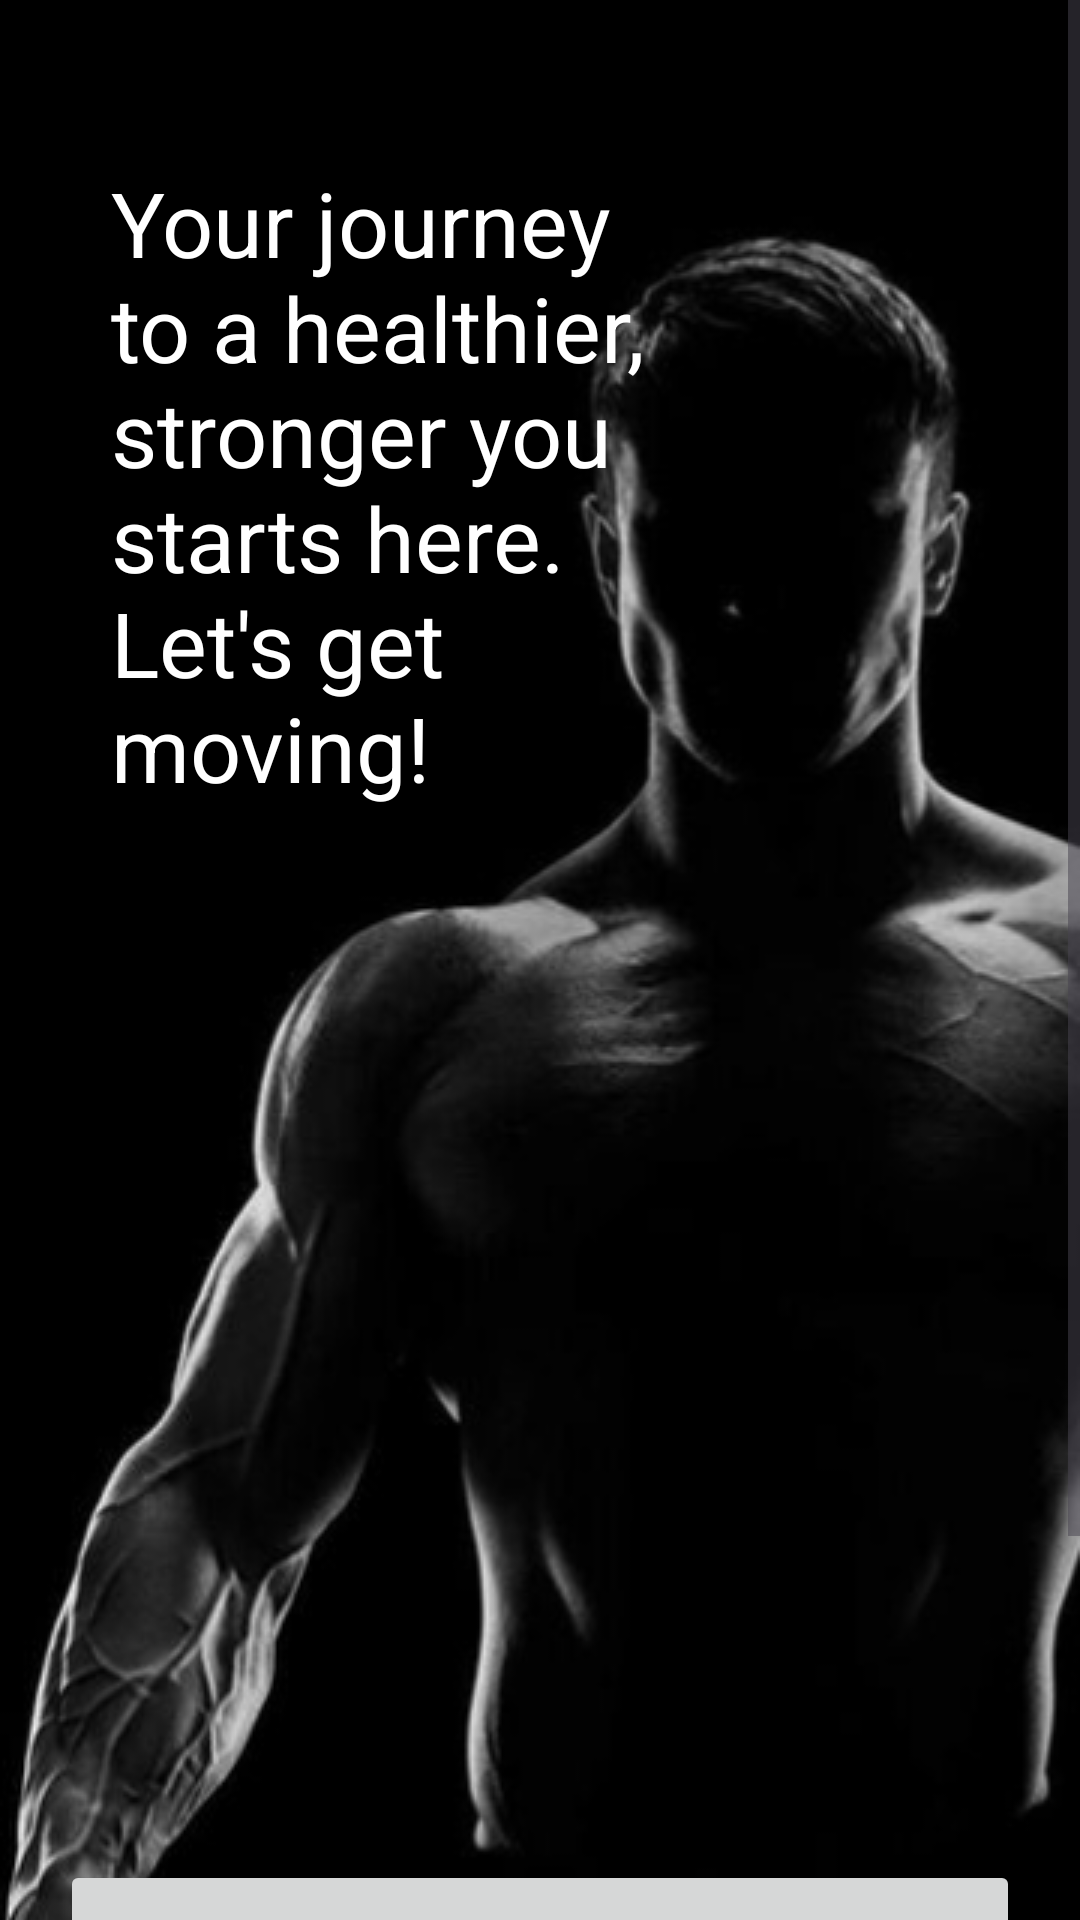

The Android layout XML behind this screen, and the referenced resources:
<!-- AndroidManifest.xml: application theme Theme.WorkoutApp -->
<!-- res/layout/activity_landing_page.xml -->
<?xml version="1.0" encoding="utf-8"?>
<ScrollView xmlns:android="http://schemas.android.com/apk/res/android"
    xmlns:app="http://schemas.android.com/apk/res-auto"
    xmlns:tools="http://schemas.android.com/tools"
    android:id="@+id/main"
    android:layout_width="match_parent"
    android:layout_height="match_parent"
    tools:context=".ui.LandingPage.LandingPageActivity">

    <androidx.constraintlayout.widget.ConstraintLayout
        android:layout_width="match_parent"
        android:layout_height="wrap_content">

        <ImageView
            android:id="@+id/banner"
            android:layout_width="match_parent"
            android:layout_height="match_parent"
            android:contentDescription="@string/banner_landing_page"
            android:scaleType="centerCrop"
            android:src="@drawable/landing_page"
            app:layout_constraintEnd_toEndOf="parent"
            app:layout_constraintStart_toStartOf="parent"
            app:layout_constraintBottom_toBottomOf="parent"
            app:layout_constraintTop_toTopOf="parent" />
        <TextView
            android:id="@+id/tv_landing_page"
            android:layout_width="wrap_content"
            android:layout_height="wrap_content"
            android:textColor="@color/white"
            android:textSize="30sp"
            app:layout_constraintStart_toStartOf="@+id/banner"
            app:layout_constraintTop_toTopOf="@+id/banner"
            android:layout_marginTop="54dp"
            android:layout_marginStart="37dp"
            android:text="@string/your_journey_nto_a_healthier_nstronger_you_nstarts_here_nlet_s_get_nmoving" />
        <Button
            android:id="@+id/loginButton"
            style="@style/ThemeOverlay.Material3.CustomButton"
            android:layout_width="match_parent"
            android:layout_height="70dp"
            android:layout_marginHorizontal="20dp"
            android:layout_marginBottom="20dp"

            android:text="@string/login"
            app:layout_constraintBottom_toTopOf="@+id/registerButton"
            app:layout_constraintEnd_toEndOf="parent"
            app:layout_constraintStart_toStartOf="parent" />

        <Button
            android:id="@+id/registerButton"
            style="@style/ThemeOverlay.Material3.CustomButton"
            android:layout_width="match_parent"
            android:layout_height="70dp"
            android:layout_marginHorizontal="20dp"
            android:layout_marginBottom="20dp"
            android:text="@string/login_button"
            app:layout_constraintEnd_toEndOf="parent"
            app:layout_constraintStart_toStartOf="parent"
            app:layout_constraintBottom_toBottomOf="parent" />

    </androidx.constraintlayout.widget.ConstraintLayout>
</ScrollView>
<!-- resources referenced by this layout -->
<resources>
  <!-- drawable landing_page: png bitmap (drawable, 73566 bytes) -->
  <string name="banner_landing_page">Banner Landing Page</string>
  <string name="login">Login</string>
  <string name="login_button">Get Started</string>
  <string name="your_journey_nto_a_healthier_nstronger_you_nstarts_here_nlet_s_get_nmoving">Your journey \nto a healthier, \nstronger you \nstarts here. \nLet\'s get \nmoving!</string>
  <style name="ThemeOverlay.Material3.CustomButton" parent="ThemeOverlay.Material3.Button">
          <item name="textAppearanceLabelLarge">@style/TextAppearance.App.Button</item>
          <item name="shapeAppearance">@style/ShapeAppearance.App.SmallComponent</item>
          <item name="materialThemeOverlay">@style/ThemeOverlay.App.Button</item>
          <item name="android:textSize">18sp</item>
          <item name="android:textStyle">bold</item>
      </style>
  <style name="Theme.WorkoutApp" parent="Base.Theme.WorkoutApp" />
  <style name="TextAppearance.App.Button" parent="TextAppearance.Material3.LabelLarge">
          <item name="android:textSize">30sp</item>
          <item name="android:textStyle">bold</item>
      </style>
  <style name="ShapeAppearance.App.SmallComponent" parent="ShapeAppearance.Material3.Corner.Medium">
          <item name="cornerFamily">rounded</item>
          <item name="cornerSize">15dp</item>
      </style>
  <style name="ThemeOverlay.App.Button" parent="ThemeOverlay.Material3.Button">
          <item name="colorContainer">@color/white</item>
          <item name="colorOnContainer">@color/black</item>
      </style>
  <style name="Base.Theme.WorkoutApp" parent="Theme.Material3.DayNight.NoActionBar">
          
          
      </style>
  <!-- not gathered from this repository: default colours our renderer supplied (Android Studio template values) -->
  <color name="black">#FF000000</color>
  <color name="white">#FFFFFFFF</color>
</resources>
